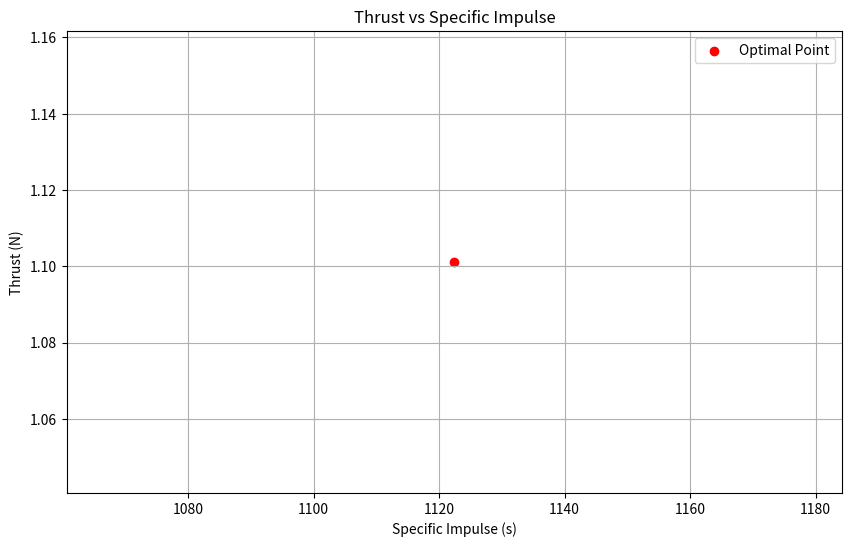

Recreate this plot in Python.
import numpy as np
import matplotlib.pyplot as plt

def calculate_thrust(specific_impulse, mass_flow_rate):
    """
    Calculate the thrust given specific impulse and mass flow rate.
    :param specific_impulse: Specific impulse of the thruster (in seconds)
    :param mass_flow_rate: Mass flow rate of the propellant
    :return: Thrust in Newtons
    """
    g0 = 9.81  # Standard gravity in m/s^2
    return specific_impulse * mass_flow_rate * g0

def estimate_power_consumption(specific_impulse, mass_flow_rate, efficiency=0.5):
    """
    Estimate the power consumption of the thruster.
    :param specific_impulse: Specific impulse of the thruster (in seconds)
    :param mass_flow_rate: Mass flow rate of the propellant (in kg/s)
    :param efficiency: Efficiency of the thruster (fraction)
    :return: Power consumption in Watts
    """
    g0 = 9.81  # Standard gravity in m/s^2
    energy_per_kg = specific_impulse * g0 / efficiency
    return mass_flow_rate * energy_per_kg

def optimize_thruster_parameters():
    specific_impulse_range = np.linspace(1000, 4000, 50)  # Increased resolution in seconds
    mass_flow_rate_range = np.linspace(0.0001, 0.001, 50)  # Increased resolution in kg/s

    spi_grid, mass_grid = np.meshgrid(specific_impulse_range, mass_flow_rate_range)
    spi_values = spi_grid.ravel()
    mass_values = mass_grid.ravel()

    # Vectorized calculation of thrust and power consumption
    thrust_values = calculate_thrust(spi_values, mass_values)
    power_values = estimate_power_consumption(spi_values, mass_values)

    # Calculate thrust-to-power ratio and find the optimal index
    ratio_values = thrust_values / power_values
    optimal_idx = np.argmax(ratio_values)

    # Extract optimal parameters
    optimal_thrust = thrust_values[optimal_idx]
    optimal_specific_impulse = spi_values[optimal_idx]
    optimal_mass_flow_rate = mass_values[optimal_idx]
    optimal_power_consumption = power_values[optimal_idx]

    return optimal_thrust, optimal_specific_impulse, optimal_mass_flow_rate, optimal_power_consumption

# Run the optimization
optimal_results = optimize_thruster_parameters()

# Displaying the results
print(f"Optimal Thrust: {optimal_results[0]:.2f} N")
print(f"Optimal Specific Impulse: {optimal_results[1]:.2f} seconds")
print(f"Optimal Mass Flow Rate: {optimal_results[2]:.5f} kg/s")
print(f"Estimated Power Consumption: {optimal_results[3]:.2f} Watts")

# Optional Plot
plt.figure(figsize=(10, 6))
plt.scatter(optimal_results[1], optimal_results[0], color='red', label='Optimal Point')
plt.xlabel('Specific Impulse (s)')
plt.ylabel('Thrust (N)')
plt.title('Thrust vs Specific Impulse')
plt.legend()
plt.grid(True)
plt.show()
